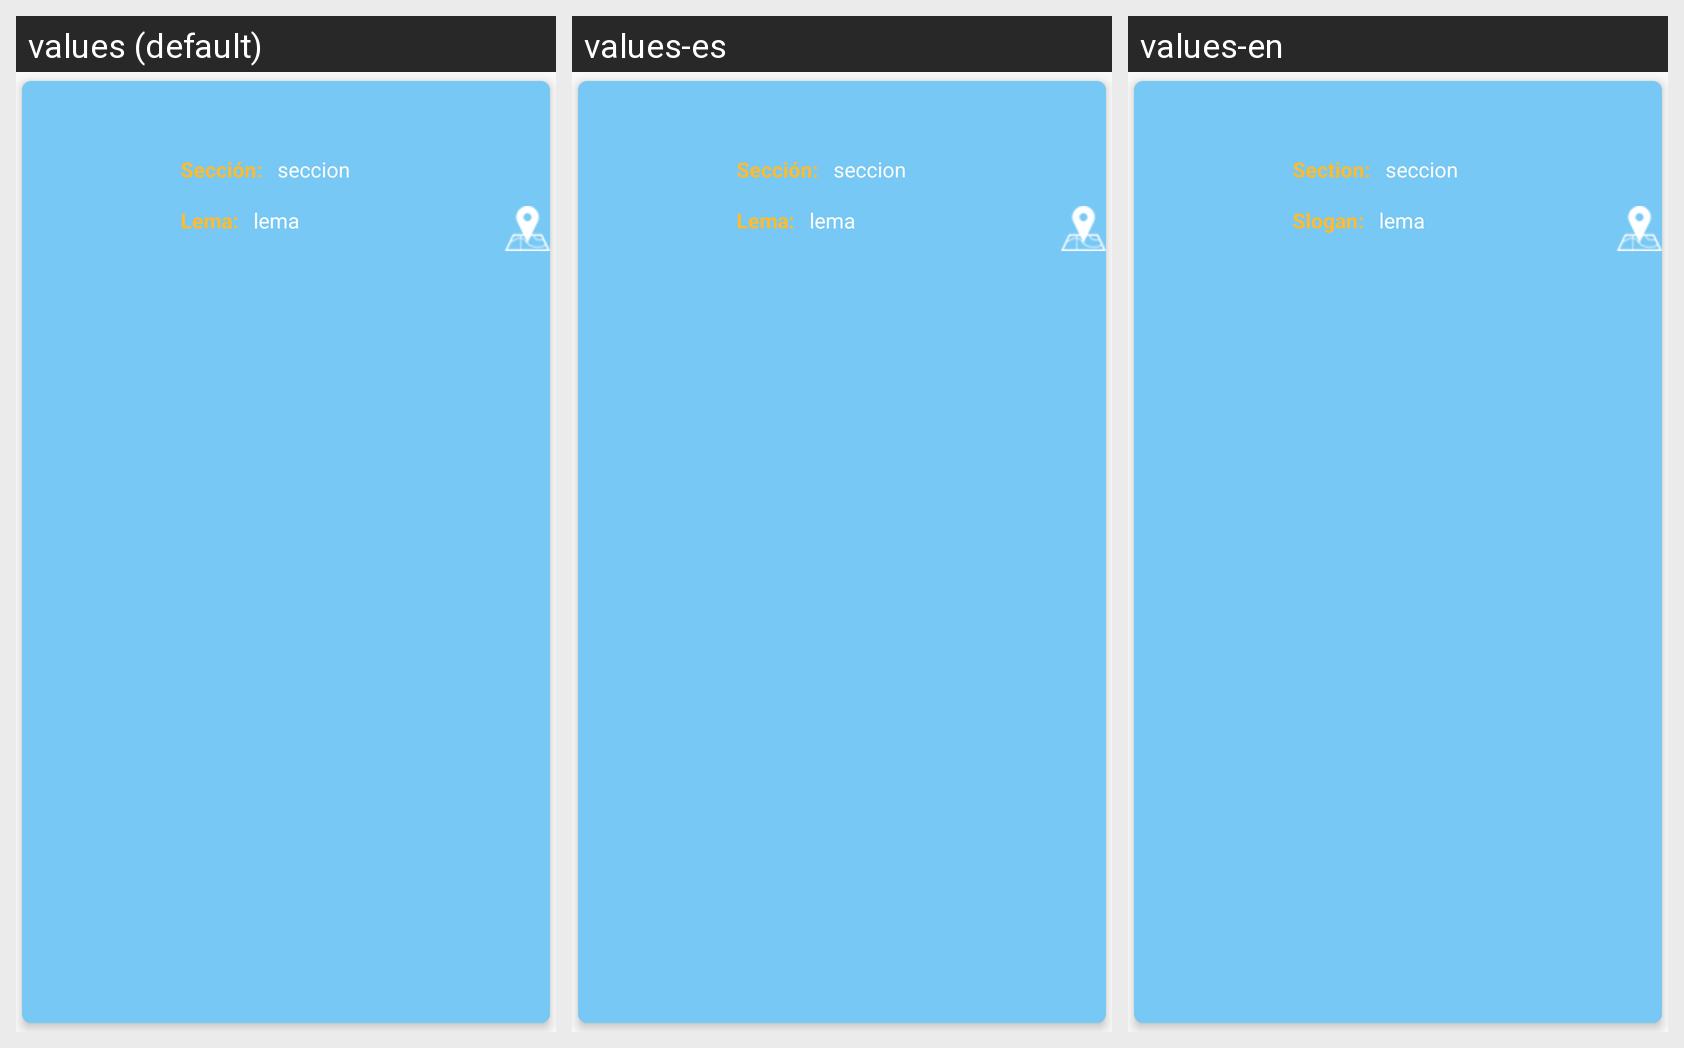

The same Android screen rendered under several of its app's locales, left to right. List the strings drawn on it with the default value and each locale's translation.
Android screen res/layout/layout_falla.xml rendered under 3 locales, left to right: values (default), values-es, values-en. Device: Nexus 5 (rendered at 1080×1920; each locale shown at half size, 540×960, under a caption strip naming it); theme AppTheme.
Strings drawn on this screen, with the default value and each locale's value (text and hints the layout hard-codes, and strings that could not be matched under every locale, appear in the picture but are not listed):

seccion
  values: Sección:
  values-es: Sección:
  values-en: Section:

lema
  values: Lema:
  values-es: Lema:
  values-en: Slogan:
